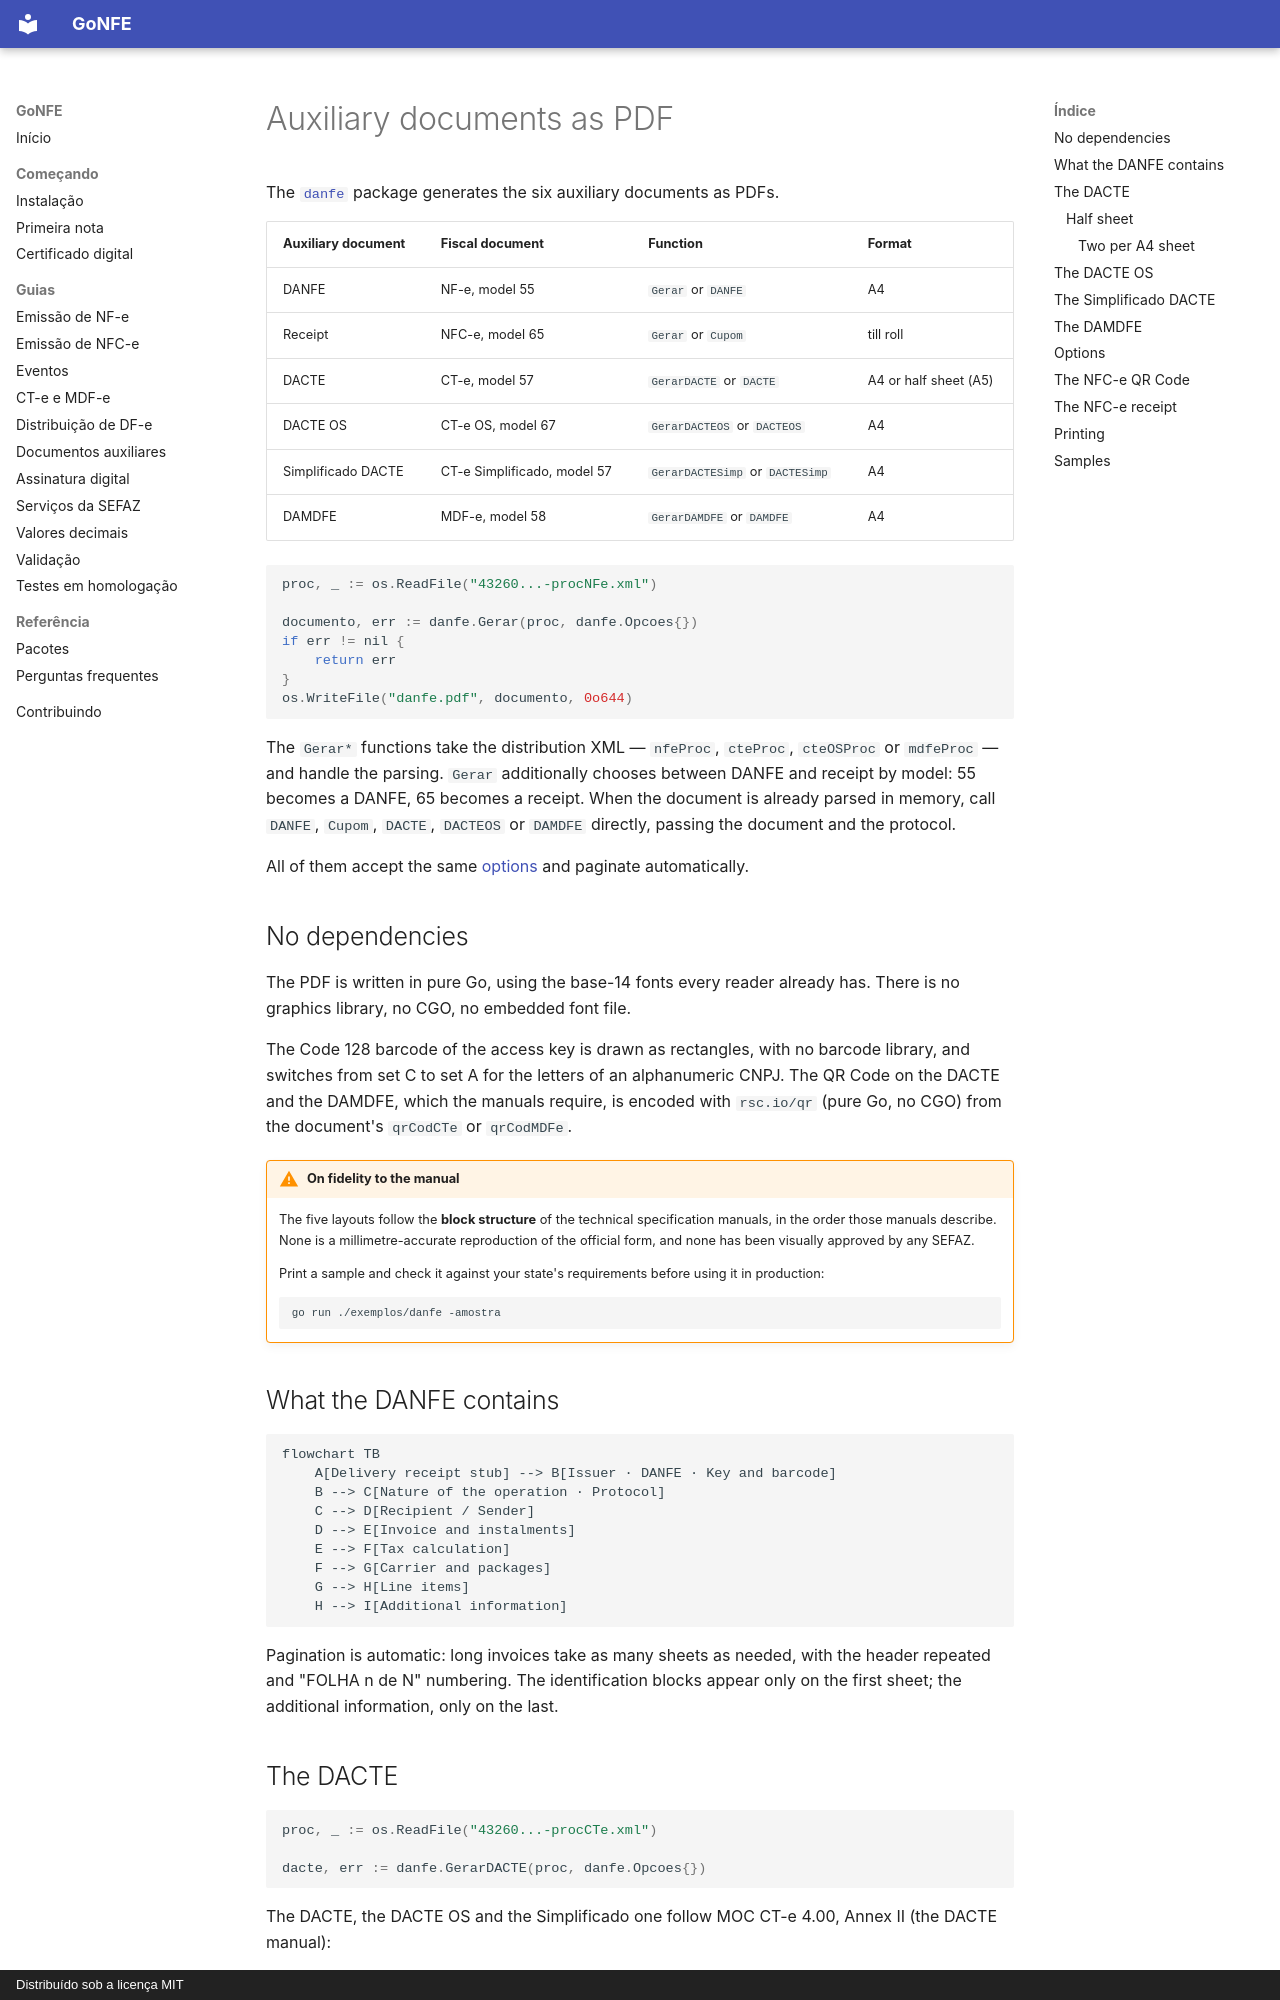

repository: sisgt-sistemas/gonfe · page: danfe.en/index.html · generator: mkdocs · copyright: Distribuído sob a licença MIT

# Auxiliary documents as PDF

The [`danfe`](https://pkg.go.dev/github.com/sisgt-sistemas/gonfe/danfe) package
generates the six auxiliary documents as PDFs.

| Auxiliary document | Fiscal document | Function | Format |
| --- | --- | --- | --- |
| DANFE | NF-e, model 55 | `Gerar` or `DANFE` | A4 |
| Receipt | NFC-e, model 65 | `Gerar` or `Cupom` | till roll |
| DACTE | CT-e, model 57 | `GerarDACTE` or `DACTE` | A4 or half sheet (A5) |
| DACTE OS | CT-e OS, model 67 | `GerarDACTEOS` or `DACTEOS` | A4 |
| Simplificado DACTE | CT-e Simplificado, model 57 | `GerarDACTESimp` or `DACTESimp` | A4 |
| DAMDFE | MDF-e, model 58 | `GerarDAMDFE` or `DAMDFE` | A4 |

```go
proc, _ := os.ReadFile("43260...-procNFe.xml")

documento, err := danfe.Gerar(proc, danfe.Opcoes{})
if err != nil {
    return err
}
os.WriteFile("danfe.pdf", documento, 0o644)
```

The `Gerar*` functions take the distribution XML — `nfeProc`, `cteProc`,
`cteOSProc` or `mdfeProc` — and handle the parsing. `Gerar` additionally chooses
between DANFE and receipt by model: 55 becomes a DANFE, 65 becomes a receipt.
When the document is already parsed in memory, call `DANFE`, `Cupom`, `DACTE`,
`DACTEOS` or `DAMDFE` directly, passing the document and the protocol.

All of them accept the same [options](#opcoes) and paginate automatically.

## No dependencies

The PDF is written in pure Go, using the base-14 fonts every reader already has.
There is no graphics library, no CGO, no embedded font file.

The Code 128 barcode of the access key is drawn as rectangles, with no barcode
library, and switches from set C to set A for the letters of an alphanumeric
CNPJ. The QR Code on the DACTE and the DAMDFE, which the manuals require, is
encoded with `rsc.io/qr` (pure Go, no CGO) from the document's `qrCodCTe` or
`qrCodMDFe`.

!!! warning "On fidelity to the manual"

    The five layouts follow the **block structure** of the technical
    specification manuals, in the order those manuals describe. None is a
    millimetre-accurate reproduction of the official form, and none has been
    visually approved by any SEFAZ.

    Print a sample and check it against your state's requirements before using
    it in production:

    ```bash
    go run ./exemplos/danfe -amostra
    ```

## What the DANFE contains

```mermaid
flowchart TB
    A[Delivery receipt stub] --> B[Issuer · DANFE · Key and barcode]
    B --> C[Nature of the operation · Protocol]
    C --> D[Recipient / Sender]
    D --> E[Invoice and instalments]
    E --> F[Tax calculation]
    F --> G[Carrier and packages]
    G --> H[Line items]
    H --> I[Additional information]
```

Pagination is automatic: long invoices take as many sheets as needed, with the
header repeated and "FOLHA n de N" numbering. The identification blocks appear
only on the first sheet; the additional information, only on the last.
